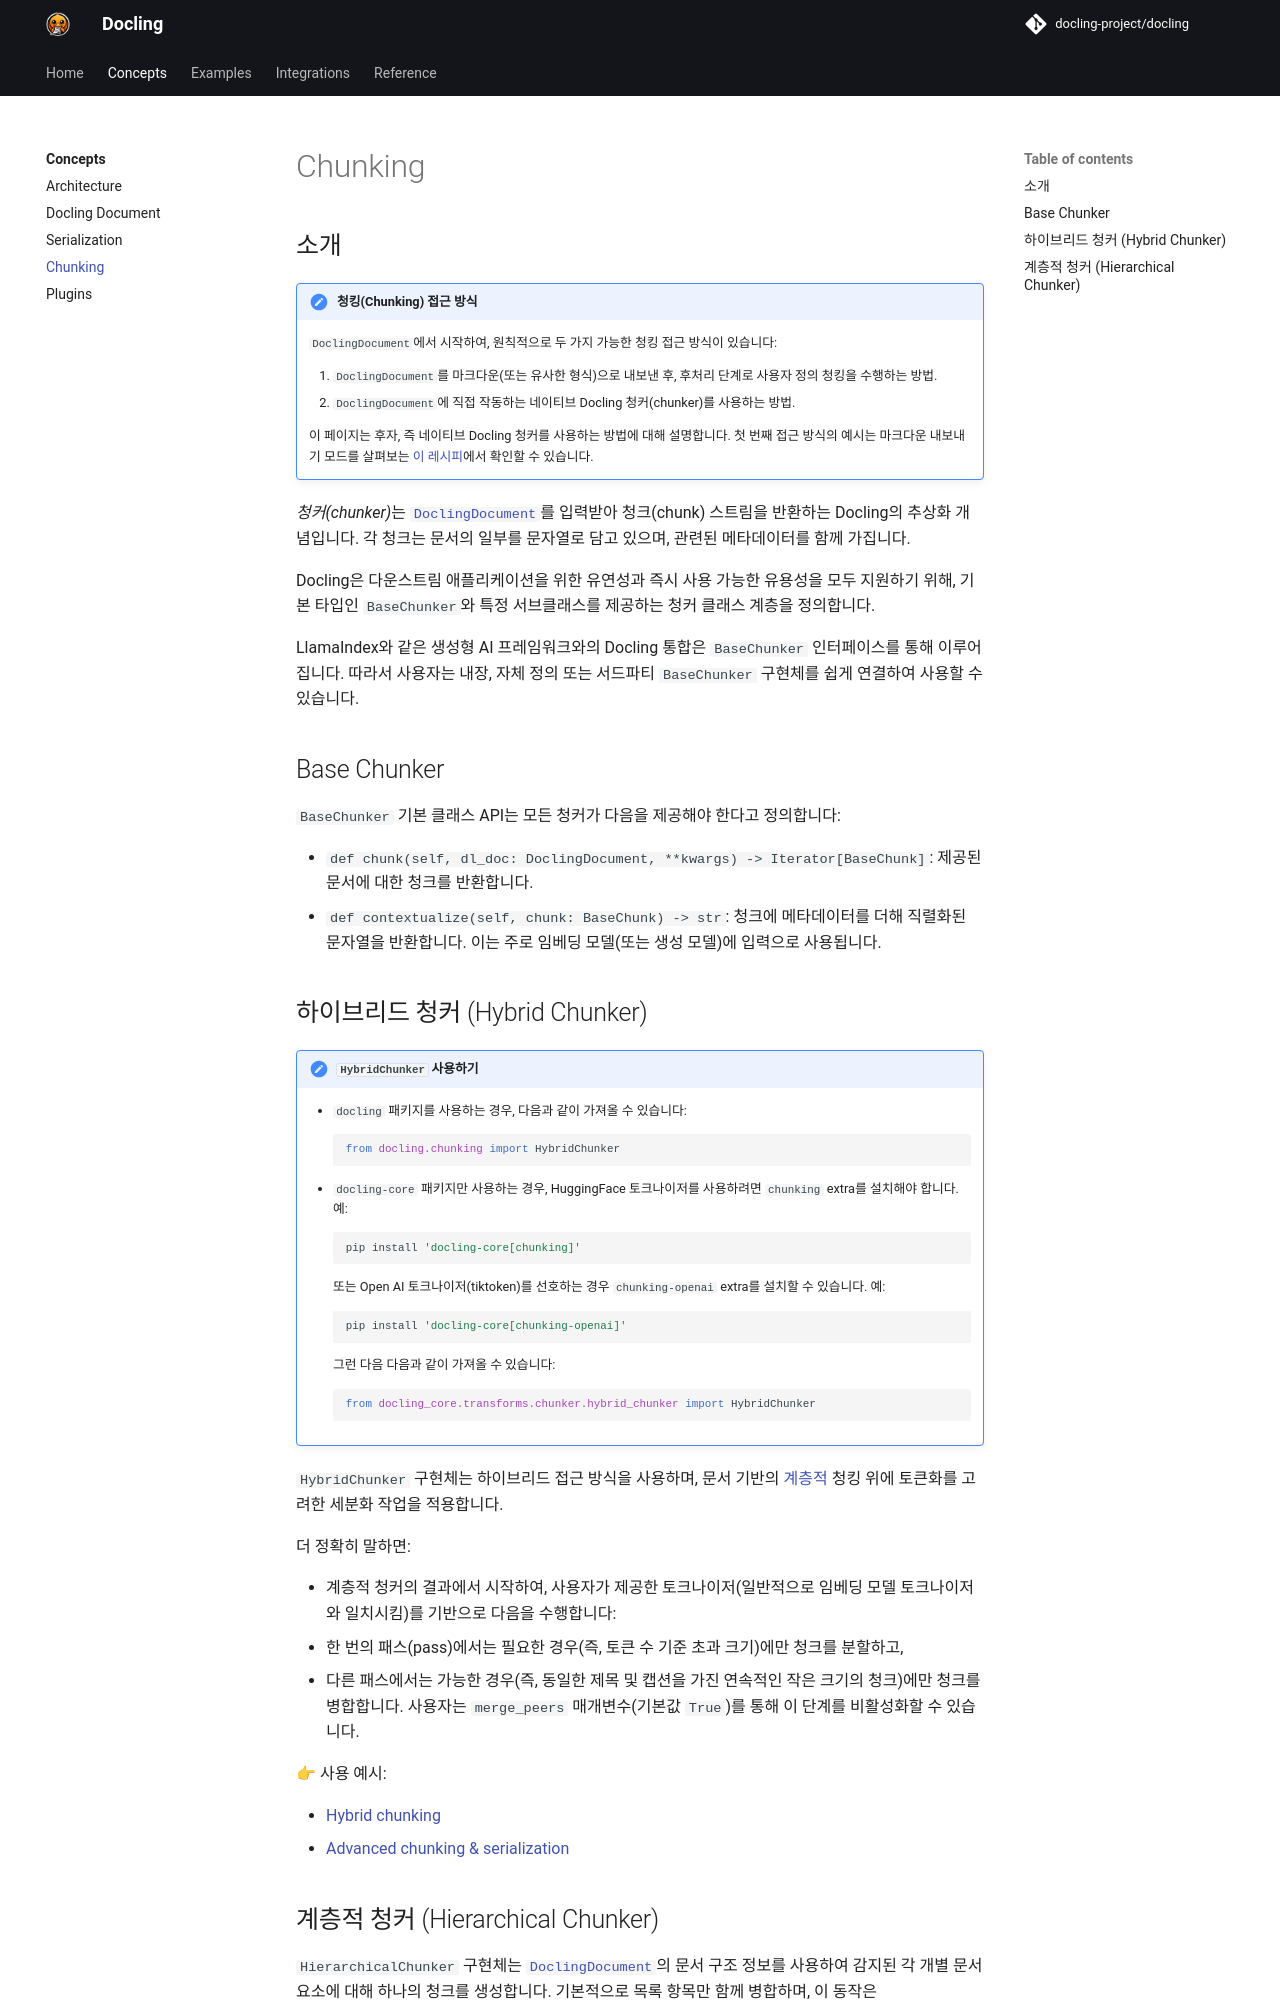

repository: anpigon/docling · page: concepts/chunking/index.html · generator: mkdocs

## 소개

!!! note "청킹(Chunking) 접근 방식"

    `DoclingDocument`에서 시작하여, 원칙적으로 두 가지 가능한 청킹 접근 방식이 있습니다:

    1. `DoclingDocument`를 마크다운(또는 유사한 형식)으로 내보낸 후, 후처리 단계로 사용자 정의 청킹을 수행하는 방법.
    2. `DoclingDocument`에 직접 작동하는 네이티브 Docling 청커(chunker)를 사용하는 방법.

    이 페이지는 후자, 즉 네이티브 Docling 청커를 사용하는 방법에 대해 설명합니다.
    첫 번째 접근 방식의 예시는 마크다운 내보내기 모드를 살펴보는 [이 레시피](../examples/rag_langchain.ipynb)에서 확인할 수 있습니다.

*청커(chunker)*는 [`DoclingDocument`](./docling_document.md)를 입력받아 청크(chunk) 스트림을 반환하는 Docling의 추상화 개념입니다. 각 청크는 문서의 일부를 문자열로 담고 있으며, 관련된 메타데이터를 함께 가집니다.

Docling은 다운스트림 애플리케이션을 위한 유연성과 즉시 사용 가능한 유용성을 모두 지원하기 위해, 기본 타입인 `BaseChunker`와 특정 서브클래스를 제공하는 청커 클래스 계층을 정의합니다.

LlamaIndex와 같은 생성형 AI 프레임워크와의 Docling 통합은 `BaseChunker` 인터페이스를 통해 이루어집니다. 따라서 사용자는 내장, 자체 정의 또는 서드파티 `BaseChunker` 구현체를 쉽게 연결하여 사용할 수 있습니다.

## Base Chunker

`BaseChunker` 기본 클래스 API는 모든 청커가 다음을 제공해야 한다고 정의합니다:

- `def chunk(self, dl_doc: DoclingDocument, **kwargs) -> Iterator[BaseChunk]`: 제공된 문서에 대한 청크를 반환합니다.
- `def contextualize(self, chunk: BaseChunk) -> str`: 청크에 메타데이터를 더해 직렬화된 문자열을 반환합니다. 이는 주로 임베딩 모델(또는 생성 모델)에 입력으로 사용됩니다.

## 하이브리드 청커 (Hybrid Chunker)

!!! note "`HybridChunker` 사용하기"

    - `docling` 패키지를 사용하는 경우, 다음과 같이 가져올 수 있습니다:
        ```python
        from docling.chunking import HybridChunker
        ```
    - `docling-core` 패키지만 사용하는 경우, HuggingFace 토크나이저를 사용하려면 `chunking` extra를 설치해야 합니다. 예:
        ```shell
        pip install 'docling-core[chunking]'
        ```
        또는 Open AI 토크나이저(tiktoken)를 선호하는 경우 `chunking-openai` extra를 설치할 수 있습니다. 예:
        ```shell
        pip install 'docling-core[chunking-openai]'
        ```
        그런 다음 다음과 같이 가져올 수 있습니다:
        ```python
        from docling_core.transforms.chunker.hybrid_chunker import HybridChunker
        ```

`HybridChunker` 구현체는 하이브리드 접근 방식을 사용하며, 문서 기반의 [계층적](#hierarchical-chunker) 청킹 위에 토큰화를 고려한 세분화 작업을 적용합니다.

더 정확히 말하면:

- 계층적 청커의 결과에서 시작하여, 사용자가 제공한 토크나이저(일반적으로 임베딩 모델 토크나이저와 일치시킴)를 기반으로 다음을 수행합니다:
- 한 번의 패스(pass)에서는 필요한 경우(즉, 토큰 수 기준 초과 크기)에만 청크를 분할하고,
- 다른 패스에서는 가능한 경우(즉, 동일한 제목 및 캡션을 가진 연속적인 작은 크기의 청크)에만 청크를 병합합니다. 사용자는 `merge_peers` 매개변수(기본값 `True`)를 통해 이 단계를 비활성화할 수 있습니다.

👉 사용 예시:

- [Hybrid chunking](../examples/hybrid_chunking.ipynb)
- [Advanced chunking & serialization](../examples/advanced_chunking_and_serialization.ipynb)
